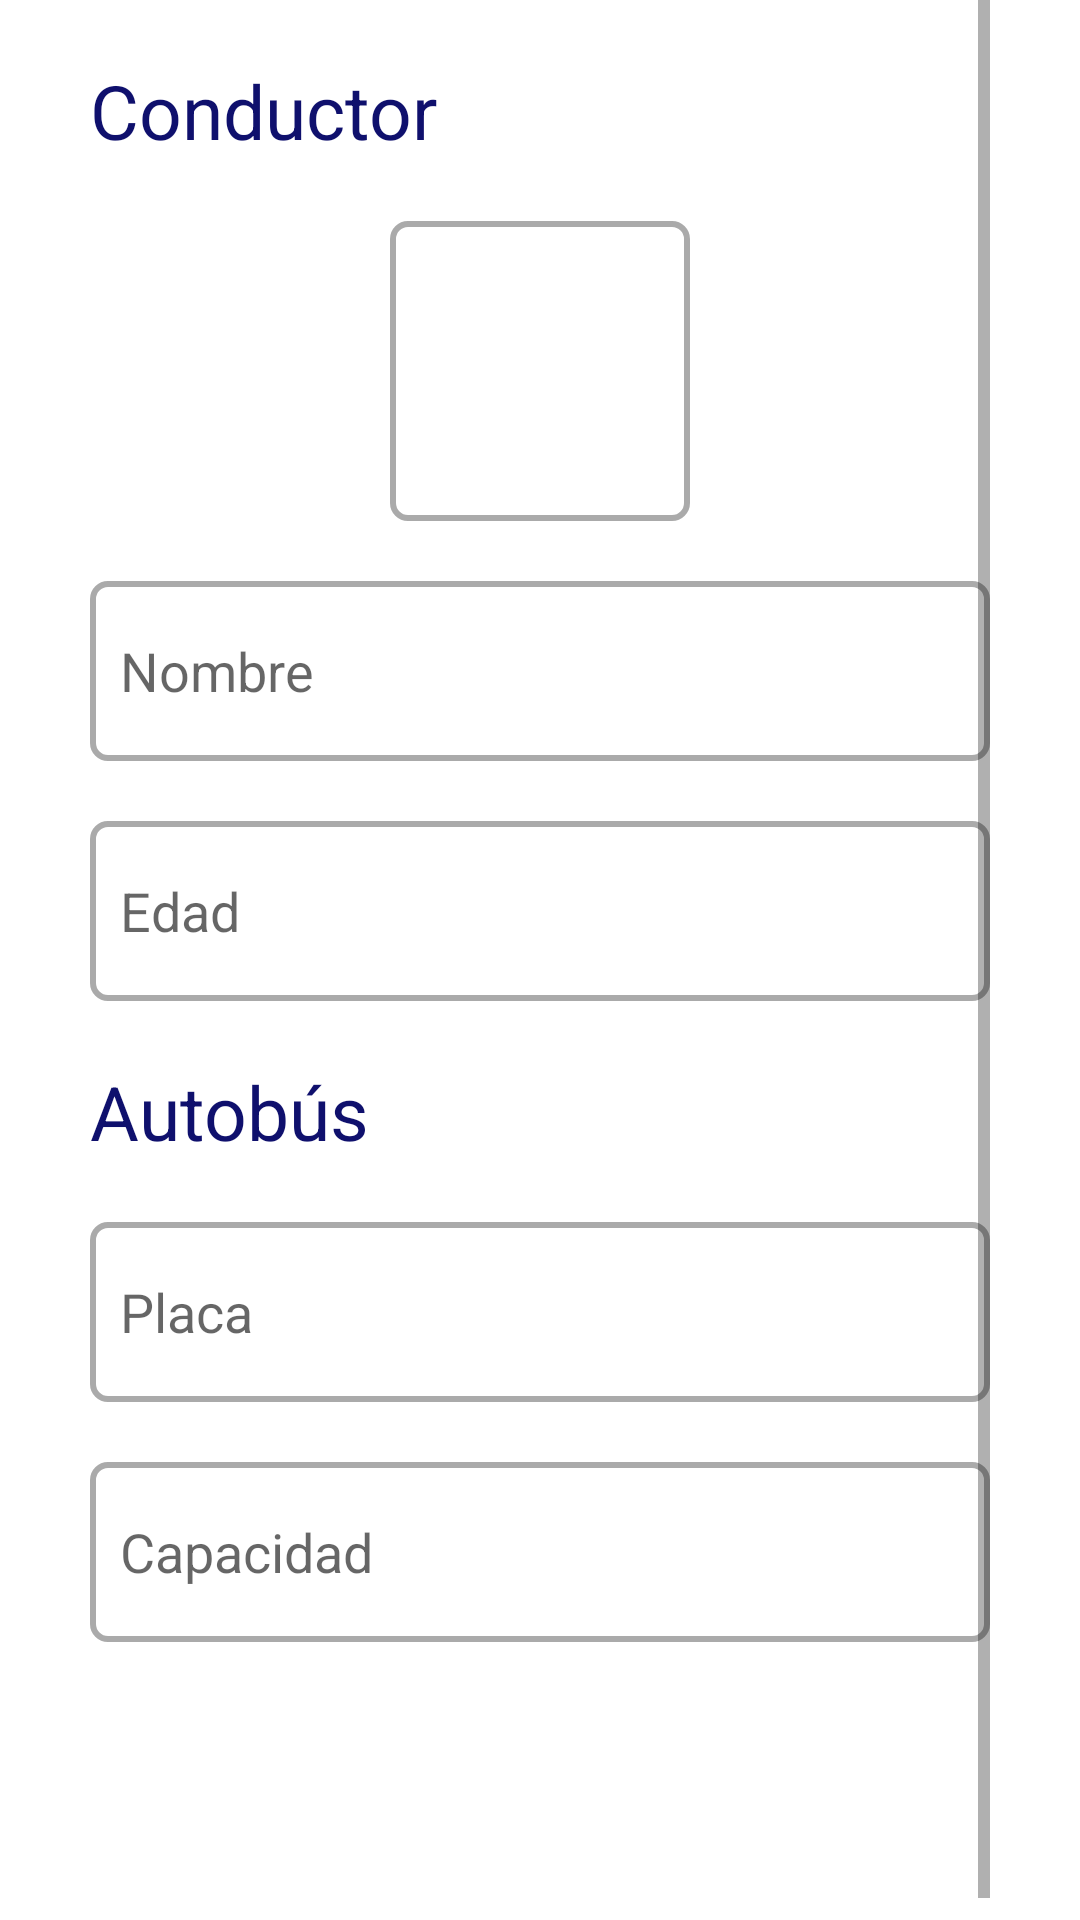

Android layout source for this screen:
<!-- AndroidManifest.xml: application theme Theme.AppCompat.Light.NoActionBar -->
<!-- res/layout/activity_new_conductor.xml -->
<?xml version="1.0" encoding="utf-8"?>
<ScrollView xmlns:android="http://schemas.android.com/apk/res/android"
    xmlns:app="http://schemas.android.com/apk/res-auto"
    xmlns:tools="http://schemas.android.com/tools"
    android:layout_width="match_parent"
    android:layout_height="match_parent"
    android:background="#FFFFFF"
    android:paddingHorizontal="30dp"
    tools:context=".newConductor"
    >

    <LinearLayout
        android:layout_width="match_parent"
        android:layout_height="match_parent"
        android:orientation="vertical">
        <TextView

            android:layout_height="wrap_content"
            android:layout_width="wrap_content"
            android:text="Conductor"
            android:textSize="25sp"
            android:layout_marginTop="20dp"
            android:textColor="#0F106D"/>

        <RelativeLayout
            android:layout_marginTop="20dp"
            android:layout_width="match_parent"
            android:layout_height="wrap_content"
            android:gravity="center_horizontal">


            <ImageView
                android:layout_width="100dp"
                android:layout_height="100dp"
                android:layout_centerHorizontal="true"
                android:background="@drawable/edit_text">

            </ImageView>

            <ImageButton
                android:id="@+id/btnPhoto"
                android:layout_width="80dp"
                android:layout_height="80dp"
                android:layout_centerVertical="true"
                android:layout_centerHorizontal="true"
                android:background="@drawable/profile"
                android:layout_marginHorizontal="80dp"
                />

        </RelativeLayout>
        <EditText
            android:id="@+id/edtName"
            android:layout_marginTop="20dp"
            android:layout_width="match_parent"
            android:layout_height="wrap_content"
            android:hint="Nombre"
            android:inputType="text"
            android:background="@drawable/edit_text"
            android:padding="10dp"
            />

        <EditText
            android:id="@+id/edtEdad"
            android:layout_marginTop="20dp"
            android:layout_width="match_parent"
            android:layout_height="wrap_content"
            android:hint="Edad"
            android:inputType="text"
            android:background="@drawable/edit_text"
            android:padding="10dp"
            />

        <TextView

            android:layout_height="wrap_content"
            android:layout_width="wrap_content"
            android:text="Autobús"
            android:textSize="25sp"
            android:layout_marginTop="20dp"
            android:textColor="#0F106D"/>

        <EditText
            android:id="@+id/edtPlaca"
            android:layout_marginTop="20dp"
            android:layout_width="match_parent"
            android:layout_height="wrap_content"
            android:hint="Placa"
            android:inputType="text"
            android:background="@drawable/edit_text"
            android:padding="10dp"
            />

        <EditText
            android:id="@+id/edtCapacidad"
            android:layout_marginTop="20dp"
            android:layout_width="match_parent"
            android:layout_height="wrap_content"
            android:hint="Capacidad"
            android:inputType="text"
            android:background="@drawable/edit_text"
            android:padding="10dp"
            />
        <Button
            android:id="@+id/btnRegistrar"
            android:layout_marginTop="40dp"
            android:layout_width="match_parent"
            android:text="REGISTRAR"
            android:background="@drawable/edit_button"
            android:layout_height="60dp"
            android:textColor="#FFFFFF"
            android:onClick="registrar"
            />

    </LinearLayout>

</ScrollView>
<!-- resources referenced by this layout -->
<resources>
  <!-- drawable edit_text (drawable) -->
  <?xml version="1.0" encoding="utf-8"?>
  <shape android:shape="rectangle" xmlns:android="http://schemas.android.com/apk/res/android">
      <corners android:radius="5dp"/>
  
      <stroke android:width="2dip" android:color="@android:color/darker_gray" />
      <size android:height="60dp"/>
  
  
  </shape>
</resources>
